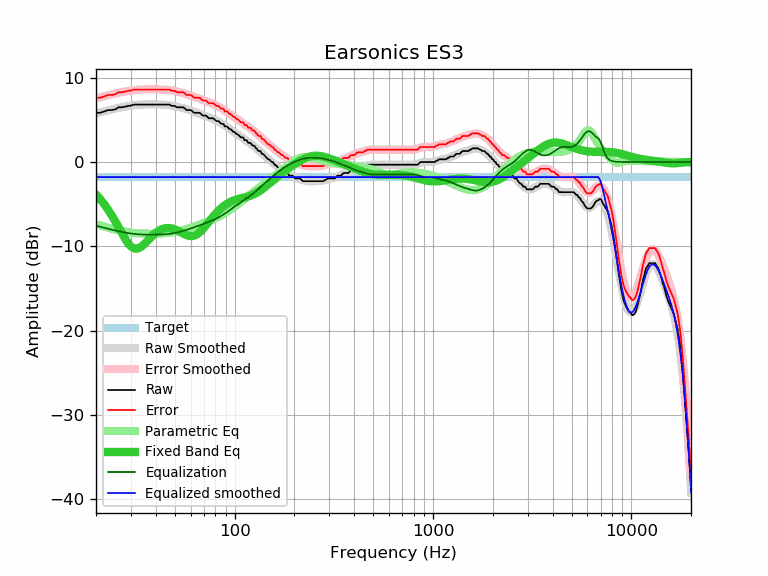

Values plotted in this chart, from the file beside it:
frequency, raw, error, smoothed, error_smoothed, equalization, parametric_eq, equalized_raw, equalized_smoothed, target
20, 5.84, 7.63, 5.76, 7.55, -7.55, -3.87, -1.71, -1.79, -1.79
21, 5.84, 7.63, 5.89, 7.68, -7.68, -4.41, -1.84, -1.79, -1.79
22, 6.00, 7.79, 6.02, 7.81, -7.81, -5.00, -1.81, -1.79, -1.79
23, 6.16, 7.95, 6.13, 7.92, -7.92, -5.64, -1.76, -1.79, -1.79
24, 6.16, 7.95, 6.24, 8.03, -8.03, -6.32, -1.87, -1.79, -1.79
25, 6.25, 8.04, 6.34, 8.12, -8.12, -7.03, -1.87, -1.79, -1.79
26, 6.49, 8.28, 6.43, 8.21, -8.21, -7.74, -1.72, -1.79, -1.79
27, 6.49, 8.28, 6.50, 8.29, -8.29, -8.44, -1.80, -1.79, -1.79
28, 6.56, 8.35, 6.57, 8.36, -8.36, -9.08, -1.80, -1.79, -1.79
29, 6.65, 8.44, 6.64, 8.42, -8.42, -9.62, -1.77, -1.79, -1.79
30, 6.69, 8.48, 6.69, 8.48, -8.48, -10.01, -1.79, -1.79, -1.79
31, 6.81, 8.60, 6.73, 8.52, -8.52, -10.23, -1.71, -1.79, -1.79
32, 6.81, 8.60, 6.77, 8.55, -8.55, -10.29, -1.74, -1.79, -1.79
33, 6.81, 8.60, 6.79, 8.58, -8.58, -10.20, -1.77, -1.79, -1.79
34, 6.81, 8.60, 6.81, 8.60, -8.60, -10.00, -1.79, -1.79, -1.79
35, 6.81, 8.60, 6.83, 8.61, -8.61, -9.74, -1.80, -1.79, -1.79
36, 6.81, 8.60, 6.83, 8.62, -8.62, -9.45, -1.81, -1.79, -1.79
37, 6.81, 8.60, 6.84, 8.63, -8.63, -9.15, -1.82, -1.79, -1.79
38, 6.81, 8.60, 6.84, 8.63, -8.63, -8.87, -1.82, -1.79, -1.79
39, 6.81, 8.60, 6.84, 8.63, -8.63, -8.62, -1.82, -1.79, -1.79
40, 6.81, 8.60, 6.83, 8.62, -8.62, -8.40, -1.81, -1.79, -1.79
41, 6.81, 8.60, 6.83, 8.62, -8.62, -8.22, -1.81, -1.79, -1.79
42, 6.81, 8.60, 6.82, 8.61, -8.61, -8.07, -1.80, -1.79, -1.79
43, 6.81, 8.60, 6.81, 8.60, -8.60, -7.96, -1.79, -1.79, -1.79
44, 6.81, 8.60, 6.80, 8.58, -8.58, -7.88, -1.77, -1.79, -1.79
45, 6.81, 8.60, 6.78, 8.57, -8.57, -7.83, -1.76, -1.79, -1.79
46, 6.81, 8.60, 6.76, 8.55, -8.55, -7.82, -1.74, -1.79, -1.79
47, 6.81, 8.60, 6.73, 8.52, -8.52, -7.83, -1.71, -1.79, -1.79
48, 6.66, 8.45, 6.70, 8.49, -8.49, -7.87, -1.83, -1.79, -1.79
49, 6.65, 8.44, 6.67, 8.45, -8.45, -7.92, -1.80, -1.79, -1.79
50, 6.65, 8.44, 6.63, 8.42, -8.42, -7.99, -1.77, -1.79, -1.79
51, 6.49, 8.28, 6.58, 8.37, -8.37, -8.08, -1.88, -1.79, -1.79
52, 6.49, 8.28, 6.54, 8.33, -8.33, -8.18, -1.84, -1.79, -1.79
53, 6.49, 8.28, 6.49, 8.28, -8.28, -8.28, -1.79, -1.79, -1.79
54, 6.49, 8.28, 6.44, 8.22, -8.22, -8.38, -1.73, -1.79, -1.79
55, 6.49, 8.28, 6.38, 8.17, -8.17, -8.48, -1.68, -1.79, -1.79
56, 6.37, 8.16, 6.32, 8.11, -8.11, -8.57, -1.74, -1.79, -1.79
57, 6.17, 7.96, 6.27, 8.06, -8.06, -8.65, -1.89, -1.79, -1.79
58, 6.16, 7.95, 6.21, 8.00, -8.00, -8.72, -1.84, -1.79, -1.79
59, 6.16, 7.95, 6.15, 7.94, -7.94, -8.76, -1.78, -1.79, -1.79
60, 6.16, 7.95, 6.09, 7.88, -7.88, -8.78, -1.72, -1.79, -1.79
61, 6.06, 7.85, 6.04, 7.82, -7.82, -8.78, -1.76, -1.79, -1.79
62, 5.87, 7.66, 5.98, 7.77, -7.77, -8.76, -1.90, -1.79, -1.79
63, 5.84, 7.63, 5.92, 7.71, -7.71, -8.70, -1.87, -1.79, -1.79
64, 5.84, 7.63, 5.87, 7.65, -7.65, -8.63, -1.81, -1.79, -1.79
65, 5.84, 7.63, 5.81, 7.60, -7.60, -8.53, -1.76, -1.79, -1.79
66, 5.84, 7.63, 5.76, 7.54, -7.54, -8.41, -1.70, -1.79, -1.79
67, 5.81, 7.60, 5.70, 7.49, -7.49, -8.28, -1.68, -1.79, -1.79
68, 5.64, 7.43, 5.64, 7.43, -7.43, -8.13, -1.79, -1.79, -1.79
69, 5.51, 7.30, 5.59, 7.37, -7.37, -7.97, -1.86, -1.79, -1.79
70, 5.51, 7.30, 5.53, 7.32, -7.32, -7.81, -1.81, -1.79, -1.79
71, 5.51, 7.30, 5.47, 7.26, -7.26, -7.63, -1.75, -1.79, -1.79
72, 5.48, 7.27, 5.42, 7.21, -7.21, -7.46, -1.73, -1.79, -1.79
73, 5.33, 7.12, 5.36, 7.15, -7.15, -7.28, -1.82, -1.79, -1.79
74, 5.19, 6.98, 5.31, 7.10, -7.10, -7.11, -1.91, -1.79, -1.79
75, 5.19, 6.98, 5.25, 7.04, -7.04, -6.94, -1.85, -1.79, -1.79
76, 5.19, 6.98, 5.20, 6.99, -6.99, -6.77, -1.80, -1.79, -1.79
77, 5.19, 6.98, 5.14, 6.93, -6.93, -6.61, -1.74, -1.79, -1.79
78, 5.19, 6.98, 5.09, 6.88, -6.88, -6.45, -1.69, -1.79, -1.79
79, 5.08, 6.87, 5.03, 6.82, -6.82, -6.30, -1.74, -1.79, -1.79
... 553 more rows
